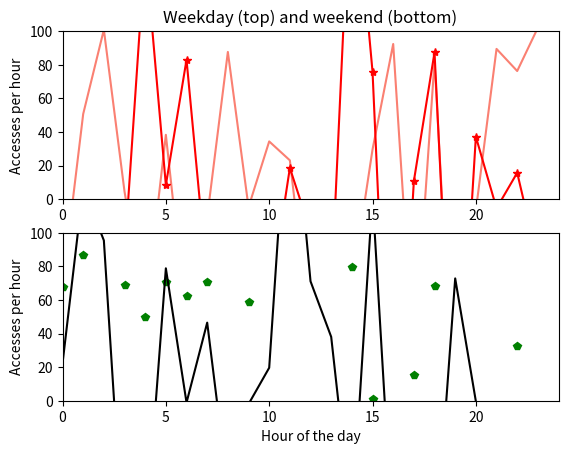

Generate this figure with matplotlib:
import matplotlib.pyplot as plt
import numpy as np
import re
hourfinder = re.compile(r'\d\d/\w\w\w/\d\d\d\d:(\d\d):\d\d:\d\d')

counter = []

for day in range(4):
        counter.append([0] * 24)
        for hit in range(24):
                hour = hit
                counter[day][hour] = 100 * np.random.randn(1)
xscale = range(0,24)

plt.figure()

# Two plots - "Two plots vertical, one horizonal, first plot"
plt.subplot(211)

plt.plot(xscale,counter[0],"salmon",
                xscale,counter[3],"r*-")
plt.axis([0,24,0,100])
plt.ylabel('Accesses per hour')
plt.title('Weekday (top) and weekend (bottom)')

# Two plots - "Two plots vertical, one horizonal, second plot"

plt.subplot(212)
plt.plot(xscale,counter[1],"gp",
                xscale,counter[2],"black")
plt.axis([0,24,0,100])
plt.ylabel('Accesses per hour')
plt.xlabel('Hour of the day')

plt.show()
